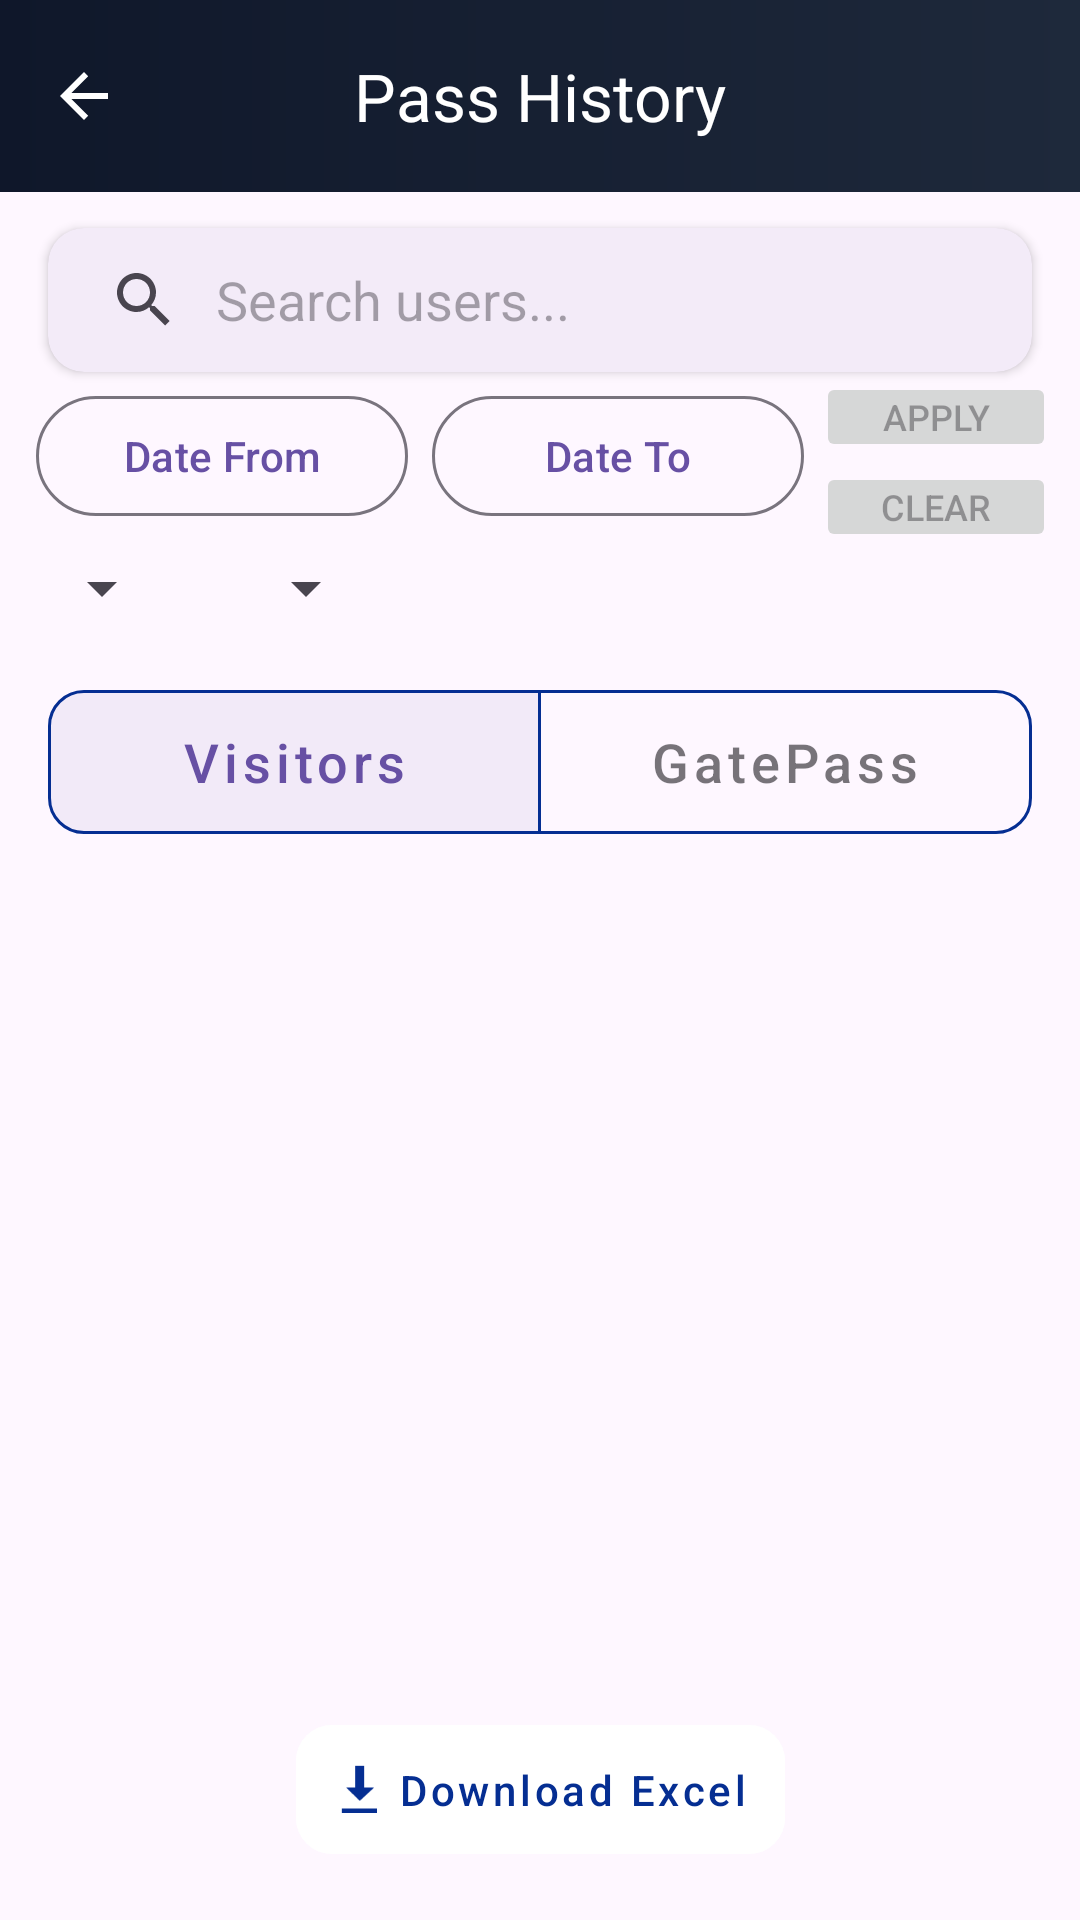

Android layout source for this screen:
<!-- AndroidManifest.xml: application theme Theme.DigitalPass -->
<!-- res/layout/activity_user_history.xml -->
<?xml version="1.0" encoding="utf-8"?>
<androidx.constraintlayout.widget.ConstraintLayout xmlns:android="http://schemas.android.com/apk/res/android"
    xmlns:app="http://schemas.android.com/apk/res-auto"
    xmlns:tools="http://schemas.android.com/tools"
    android:id="@+id/main"
    android:layout_width="match_parent"
    android:layout_height="match_parent"
    tools:context=".UserHistory">

    <com.google.android.material.appbar.MaterialToolbar
        android:id="@+id/toolbar"
        android:layout_width="match_parent"
        android:layout_height="?attr/actionBarSize"
        android:background="@drawable/appbar_gradient_bg"
        app:layout_constraintTop_toTopOf="parent"
        app:navigationIcon="?attr/homeAsUpIndicator"
        app:navigationIconTint="#FFFFFF"
        app:title="Pass History"
        app:titleTextColor="#FFFFFF"
        app:titleCentered="true"
        app:titleTextAppearance="@style/TextAppearance.Material3.TitleLarge" />

    <com.google.android.material.card.MaterialCardView
        android:id="@+id/searchCard"
        android:layout_width="0dp"
        android:layout_height="wrap_content"
        android:layout_marginHorizontal="16dp"
        android:layout_marginTop="12dp"
        app:cardCornerRadius="12dp"
        app:cardElevation="2dp"
        app:layout_constraintEnd_toEndOf="parent"
        app:layout_constraintStart_toStartOf="parent"
        app:layout_constraintTop_toBottomOf="@id/toolbar"
        app:strokeWidth="0dp">

        <SearchView
            android:id="@+id/userManagementSearch"
            android:layout_width="match_parent"
            android:layout_height="wrap_content"
            android:iconifiedByDefault="false"
            android:queryBackground="@android:color/transparent"
            android:queryHint="Search users..." />
    </com.google.android.material.card.MaterialCardView>


    <LinearLayout
            android:layout_width="match_parent"
            android:layout_height="wrap_content"
            android:orientation="vertical"
        app:layout_constraintStart_toStartOf="parent"
        app:layout_constraintEnd_toEndOf="parent"
        app:layout_constraintTop_toBottomOf="@+id/searchCard">


        <LinearLayout
                android:id="@+id/dateContainer"
                android:layout_width="match_parent"
                android:layout_height="wrap_content"
                android:orientation="horizontal"
                android:paddingStart="8dp"
                android:paddingEnd="8dp">

                <com.google.android.material.button.MaterialButton
                    android:id="@+id/dateFromButton"
                    style="?attr/materialButtonOutlinedStyle"
                    android:layout_width="0dp"
                    android:layout_height="wrap_content"
                    android:layout_margin="4dp"
                    android:layout_weight="1"
                    android:text="Date From" />

                <com.google.android.material.button.MaterialButton
                    android:id="@+id/dateToButton"
                    style="?attr/materialButtonOutlinedStyle"
                    android:layout_width="0dp"
                    android:layout_height="wrap_content"
                    android:layout_margin="4dp"
                    android:layout_weight="1"
                    android:text="Date To" />

                <LinearLayout
                    android:layout_width="wrap_content"
                    android:layout_height="wrap_content"
                    android:orientation="vertical">

                    <Button
                        android:id="@+id/applyButton"
                        android:layout_width="80dp"
                        android:layout_height="30dp"
                        android:padding="2dp"
                        android:text="Apply"
                        android:textSize="12sp"
                        app:cornerRadius="8dp"
                        android:enabled="false"/>

                    <Button
                        android:id="@+id/clearButton"
                        android:layout_width="80dp"
                        android:layout_height="30dp"
                        android:padding="2dp"
                        android:text="Clear"
                        android:textSize="12sp"
                        app:cornerRadius="8dp"
                        android:enabled="false"/>
                </LinearLayout>
            </LinearLayout>

        <LinearLayout
            android:layout_width="match_parent"
            android:layout_height="match_parent"
            android:orientation="horizontal">

            <Spinner
                android:id="@+id/spinnerStatus"
                android:layout_width="wrap_content"
                android:layout_height="wrap_content"
                android:layout_marginLeft="10dp" />

            <Spinner
                android:id="@+id/spinnerDepartment"
                android:layout_width="wrap_content"
                android:layout_height="wrap_content"
                android:layout_marginLeft="20dp" />
        </LinearLayout>

        <com.google.android.material.button.MaterialButtonToggleGroup
                android:id="@+id/toggleGroup"
                android:layout_width="match_parent"
                android:layout_height="wrap_content"
                android:layout_margin="16dp"
                app:singleSelection="true"
                app:selectionRequired="true"
                app:checkedButton="@id/visitorListButton">

                <com.google.android.material.button.MaterialButton
                    android:id="@+id/visitorListButton"
                    style="@style/Widget.MaterialComponents.Button.OutlinedButton"
                    android:layout_width="0dp"
                    android:layout_height="60dp"
                    android:layout_weight="1"
                    android:text="Visitors"
                    android:textAllCaps="false"
                    android:textSize="18sp"
                    app:cornerRadius="12dp"
                    app:strokeColor="#052E92" />

                <com.google.android.material.button.MaterialButton
                    android:id="@+id/gatePassListButton"
                    style="@style/Widget.MaterialComponents.Button.OutlinedButton"
                    android:layout_width="0dp"
                    android:layout_height="60dp"
                    android:layout_weight="1"
                    android:text="GatePass"
                    android:textAllCaps="false"
                    android:textSize="18sp"
                    app:cornerRadius="12dp"
                    app:strokeColor="#052E92" />

            </com.google.android.material.button.MaterialButtonToggleGroup>

            <com.google.android.material.switchmaterial.SwitchMaterial
                android:id="@+id/interInstitutionalSwitch"
                android:layout_width="wrap_content"
                android:layout_height="wrap_content"
                android:layout_gravity="end"
                android:layout_marginEnd="24dp"
                android:text="Inter-Institutional"
                android:textColor="#052E92"
                android:textStyle="bold"
                android:textSize="12sp"
                android:visibility="gone" />

            <FrameLayout
                android:layout_width="match_parent"
                android:layout_height="match_parent">

                <androidx.recyclerview.widget.RecyclerView
                    android:id="@+id/membersRecyclerView"
                    android:layout_width="match_parent"
                    android:layout_height="match_parent"
                    tools:listitem="@layout/historyitem" />
                    
                <include layout="@layout/layout_empty_state" />
            </FrameLayout>

        </LinearLayout>

    <com.example.digitalpass.CustomProgressBar
        android:id="@+id/customProgressBar"
        android:layout_width="200dp"
        android:layout_height="200dp"
        android:visibility="gone"
        app:layout_constraintBottom_toBottomOf="parent"
        app:layout_constraintEnd_toEndOf="parent"
        app:layout_constraintStart_toStartOf="parent"
        app:layout_constraintTop_toTopOf="parent" />

    <com.google.android.material.button.MaterialButton
        android:id="@+id/downloadCSVButton"
        style="@style/Widget.MaterialComponents.Button.TextButton"
        android:layout_width="wrap_content"
        android:layout_height="wrap_content"
        android:layout_marginBottom="16dp"
        android:backgroundTint="#FFFFFF"
        android:padding="12dp"
        android:text="Download Excel"
        android:textAllCaps="false"
        android:textColor="#052E92"
        app:cornerRadius="12dp"
        app:elevation="2dp"
        app:icon="@android:drawable/stat_sys_download"
        app:iconTint="#052E92"
        app:layout_constraintBottom_toBottomOf="parent"
        app:layout_constraintEnd_toEndOf="parent"
        app:layout_constraintStart_toStartOf="parent" />

</androidx.constraintlayout.widget.ConstraintLayout>
<!-- res/layout/historyitem.xml (included above) -->
<?xml version="1.0" encoding="utf-8"?>
<com.google.android.material.card.MaterialCardView xmlns:android="http://schemas.android.com/apk/res/android"
    xmlns:app="http://schemas.android.com/apk/res-auto"
    xmlns:tools="http://schemas.android.com/tools"
    android:id="@+id/historyItemCompleteLayout"
    android:layout_width="match_parent"
    android:layout_height="wrap_content"
    android:layout_marginHorizontal="16dp"
    android:layout_marginVertical="6dp"
    android:clickable="true"
    android:focusable="true"
    android:visibility="visible"
    app:cardCornerRadius="12dp"
    app:cardElevation="1dp"
    app:strokeWidth="0dp">

    <androidx.constraintlayout.widget.ConstraintLayout
        android:layout_width="match_parent"
        android:layout_height="wrap_content"
        android:padding="12dp">

        <com.google.android.material.imageview.ShapeableImageView
            android:id="@+id/memberImage"
            android:layout_width="56dp"
            android:layout_height="56dp"
            android:scaleType="centerCrop"
            android:src="@drawable/user_icon"
            app:layout_constraintBottom_toBottomOf="parent"
            app:layout_constraintStart_toStartOf="parent"
            app:layout_constraintTop_toTopOf="parent"
            app:shapeAppearanceOverlay="@style/CircleImageView" />

        <TextView
            android:id="@+id/memberName"
            android:layout_width="0dp"
            android:layout_height="wrap_content"
            android:layout_marginStart="16dp"
            android:ellipsize="end"
            android:maxLines="1"
            android:text="Member Name"
            android:textAppearance="@style/TextAppearance.Material3.TitleMedium"
            android:textColor="#2D3436"
            app:layout_constraintEnd_toEndOf="parent"
            app:layout_constraintStart_toEndOf="@id/memberImage"
            app:layout_constraintTop_toTopOf="@id/memberImage"
            app:layout_constraintVertical_chainStyle="packed" />

        <TextView
            android:id="@+id/memberRole"
            android:layout_width="0dp"
            android:layout_height="wrap_content"
            android:layout_marginTop="2dp"
            android:text="Member Role"
            android:textAppearance="@style/TextAppearance.Material3.BodyMedium"
            android:textColor="#636E72"
            app:layout_constraintEnd_toEndOf="parent"
            app:layout_constraintStart_toStartOf="@id/memberName"
            app:layout_constraintTop_toBottomOf="@id/memberName" />

        <TextView
            android:id="@+id/applyDateTime"
            android:layout_width="0dp"
            android:layout_height="wrap_content"
            android:text="Date time"
            android:textAppearance="@style/TextAppearance.Material3.BodyMedium"
            android:textColor="#636E72"
            android:visibility="gone"
            app:layout_constraintEnd_toEndOf="parent"
            app:layout_constraintStart_toStartOf="@id/memberName"
            app:layout_constraintTop_toBottomOf="@+id/memberRole" />

    </androidx.constraintlayout.widget.ConstraintLayout>

</com.google.android.material.card.MaterialCardView>
<!-- res/layout/layout_empty_state.xml (included above) -->
<?xml version="1.0" encoding="utf-8"?>
<LinearLayout xmlns:android="http://schemas.android.com/apk/res/android"
    android:id="@+id/emptyStateLayout"
    android:layout_width="match_parent"
    android:layout_height="match_parent"
    android:gravity="center"
    android:orientation="vertical"
    android:padding="24dp"
    android:visibility="gone">

    <ImageView
        android:id="@+id/emptyStateLogo"
        android:layout_width="200dp"
        android:layout_height="200dp"
        android:layout_marginBottom="16dp"
        android:alpha="0.8"
        android:src="@drawable/mainapplogo" />

    <TextView
        android:id="@+id/emptyStateText"
        android:layout_width="wrap_content"
        android:layout_height="wrap_content"
        android:gravity="center"
        android:text="No Data Found"
        android:textAppearance="@style/TextAppearance.Material3.TitleMedium"
        android:textColor="#8F9BB3" />
</LinearLayout>
<!-- resources referenced by this layout -->
<resources>
  <!-- drawable appbar_gradient_bg (drawable) -->
  <?xml version="1.0" encoding="utf-8"?>
  <shape xmlns:android="http://schemas.android.com/apk/res/android"
      android:shape="rectangle">
      <gradient
          android:startColor="#0F172A"
          android:endColor="#1E293B"
          android:angle="0"
          android:type="linear" />
  </shape>
  <style name="CircleImageView">
          <item name="cornerSize">50%</item>
      </style>
  <style name="Theme.DigitalPass" parent="Base.Theme.DigitalPass" />
  <style name="Base.Theme.DigitalPass" parent="Theme.Material3.Light.NoActionBar">
          
          <item name="android:windowOptOutEdgeToEdgeEnforcement" tools:targetApi="35">true</item>
      </style>
</resources>
